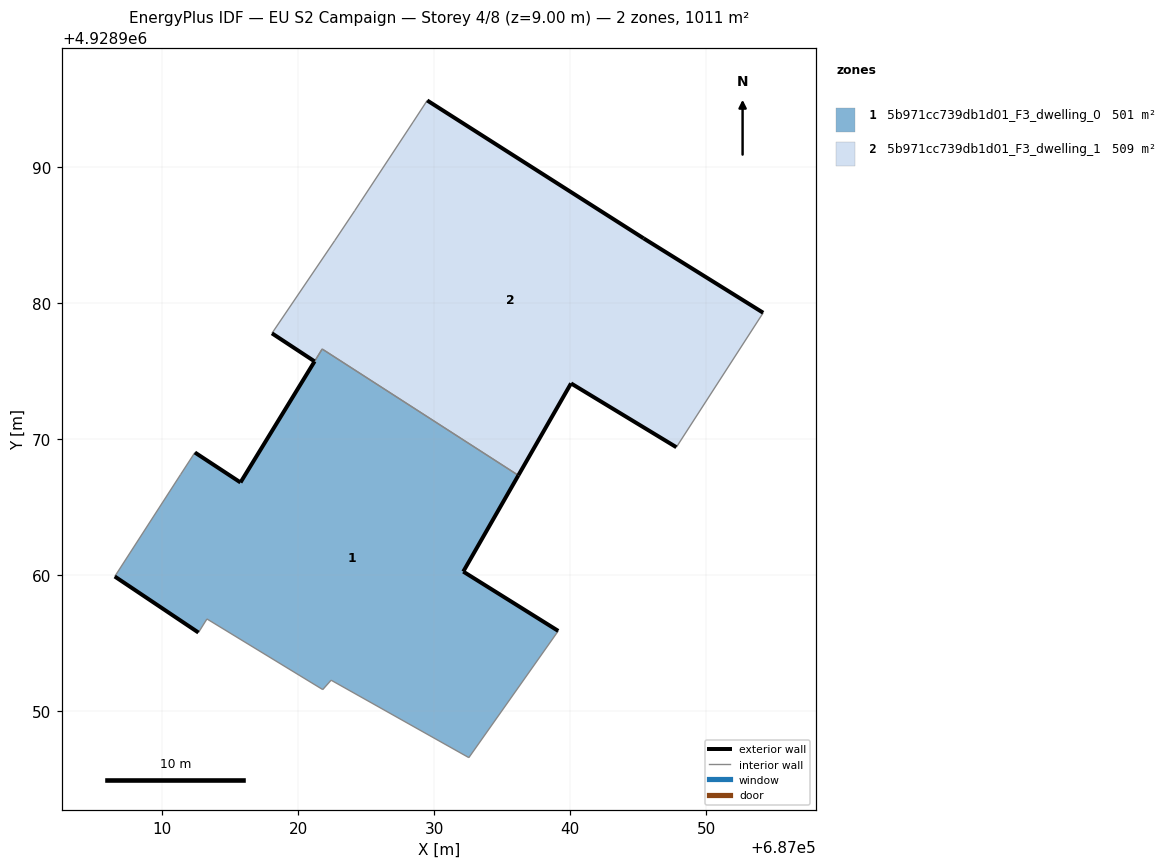
=== STOREY PLAN SPEC (per zone: floor XY polygon, exterior-wall plan segments, windows/doors) ===
zone 1: 5b971cc739db1d01_F3_dwelling_0  (501.4 m²)
  floor: (687032.55, 4928946.59) (687039.12, 4928955.90) (687032.14, 4928960.26) (687036.19, 4928967.33) (687021.77, 4928976.62) (687015.77, 4928966.81) (687012.42, 4928969.01) (687011.36, 4928967.38) (687006.53, 4928959.90) (687012.68, 4928955.78) (687013.30, 4928956.78) (687021.81, 4928951.59) (687022.43, 4928952.28)
  exterior wall: (687012.42, 4928969.01) – (687015.77, 4928966.81)  [4.0 m]
  exterior wall: (687036.19, 4928967.33) – (687032.14, 4928960.26)  [8.1 m]
  exterior wall: (687032.14, 4928960.26) – (687039.12, 4928955.90)  [8.2 m]
  exterior wall: (687012.68, 4928955.78) – (687006.53, 4928959.90)  [7.4 m]
  exterior wall: (687015.77, 4928966.81) – (687021.21, 4928975.71)  [10.4 m]
  interior walls: 9
zone 2: 5b971cc739db1d01_F3_dwelling_1  (509.2 m²)
  floor: (687047.80, 4928969.40) (687054.18, 4928979.28) (687045.39, 4928984.75) (687029.49, 4928994.88) (687028.45, 4928993.29) (687024.57, 4928987.40) (687024.17, 4928986.79) (687022.70, 4928984.59) (687018.08, 4928977.77) (687021.21, 4928975.71) (687021.76, 4928976.62) (687036.19, 4928967.33) (687040.06, 4928974.09)
  exterior wall: (687029.49, 4928994.88) – (687045.39, 4928984.75)  [18.9 m]
  exterior wall: (687045.39, 4928984.75) – (687054.18, 4928979.28)  [10.4 m]
  exterior wall: (687047.80, 4928969.40) – (687040.06, 4928974.09)  [9.1 m]
  exterior wall: (687040.06, 4928974.09) – (687036.19, 4928967.33)  [7.8 m]
  exterior wall: (687021.21, 4928975.71) – (687018.08, 4928977.77)  [3.7 m]
  interior walls: 8

=== DERIVED (storey summary) ===
Building: EU S2 Campaign
Storey: 4 of 8  (floor level z = 9.00 m)
Storey gross floor area: 1010.6 m²
Zones on this storey: 2
  - 5b971cc739db1d01_F3_dwelling_0: floor 501.4 m²; exterior wall 38.2 m (114.7 m²); WWR 0.0%
  - 5b971cc739db1d01_F3_dwelling_1: floor 509.2 m²; exterior wall 49.8 m (149.4 m²); WWR 0.0%
Zone adjacency (shared interzone walls):
  - 5b971cc739db1d01_F3_dwelling_0 ↔ 5b971cc739db1d01_F3_dwelling_1